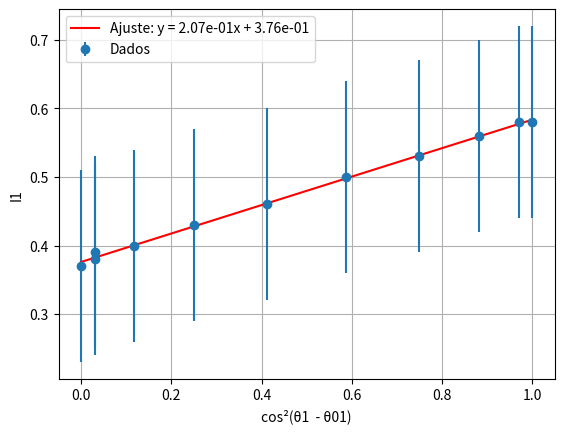

Python code for this plot:
import numpy as np
import matplotlib.pyplot as plt
from scipy.optimize import curve_fit

def malus ():
    # Dados da tabela (positivos e negativos)
    x = np.array([1.000, 0.970, 0.883, 0.750, 0.587, 0.413, 0.250, 0.117, 0.030, 0.000, 0.030])      # cos²(θ1  - θ01)
    y = np.array([0.58, 0.58, 0.56, 0.53, 0.50, 0.46, 0.43, 0.40, 0.39, 0.37, 0.38])       # I1
    yerr = np.array([0.14, 0.14, 0.14, 0.14, 0.14, 0.14, 0.14, 0.14, 0.14, 0.14, 0.14])      # incertezas I1

    # Modelo linear
    def linear(x, a, b):
        return a*x + b

    # Ajuste ponderado pelas incertezas
    popt, pcov = curve_fit(linear, x, y, sigma=yerr, absolute_sigma=True)
    a, b = popt
    da, db = np.sqrt(np.diag(pcov))

    print(f"I1_máx = {a:.2e} ± {da:.2e}")
    print(f"Interseção = {b:.2e} ± {db:.2e}")

    # Plot
    plt.errorbar(x, y, yerr=yerr, fmt='o', label='Dados')
    xx = np.linspace(0, 1, 100)
    plt.plot(xx, linear(xx, *popt), 'r-', label=f"Ajuste: y = {a:.2e}x + {b:.2e}")
    plt.xlabel("cos²(θ1  - θ01)")
    plt.ylabel("I1")
    plt.legend(loc='upper left')
    plt.grid(True)
    
    plt.show()

    y_fit = linear(x, a, b)
    ss_res = np.sum((y - y_fit)**2)              # soma dos quadrados dos resíduos
    ss_tot = np.sum((y - np.mean(y))**2)         # soma total
    r2 = 1 - ss_res/ss_tot
    print(f"R² = {r2:.4f}")



malus()
